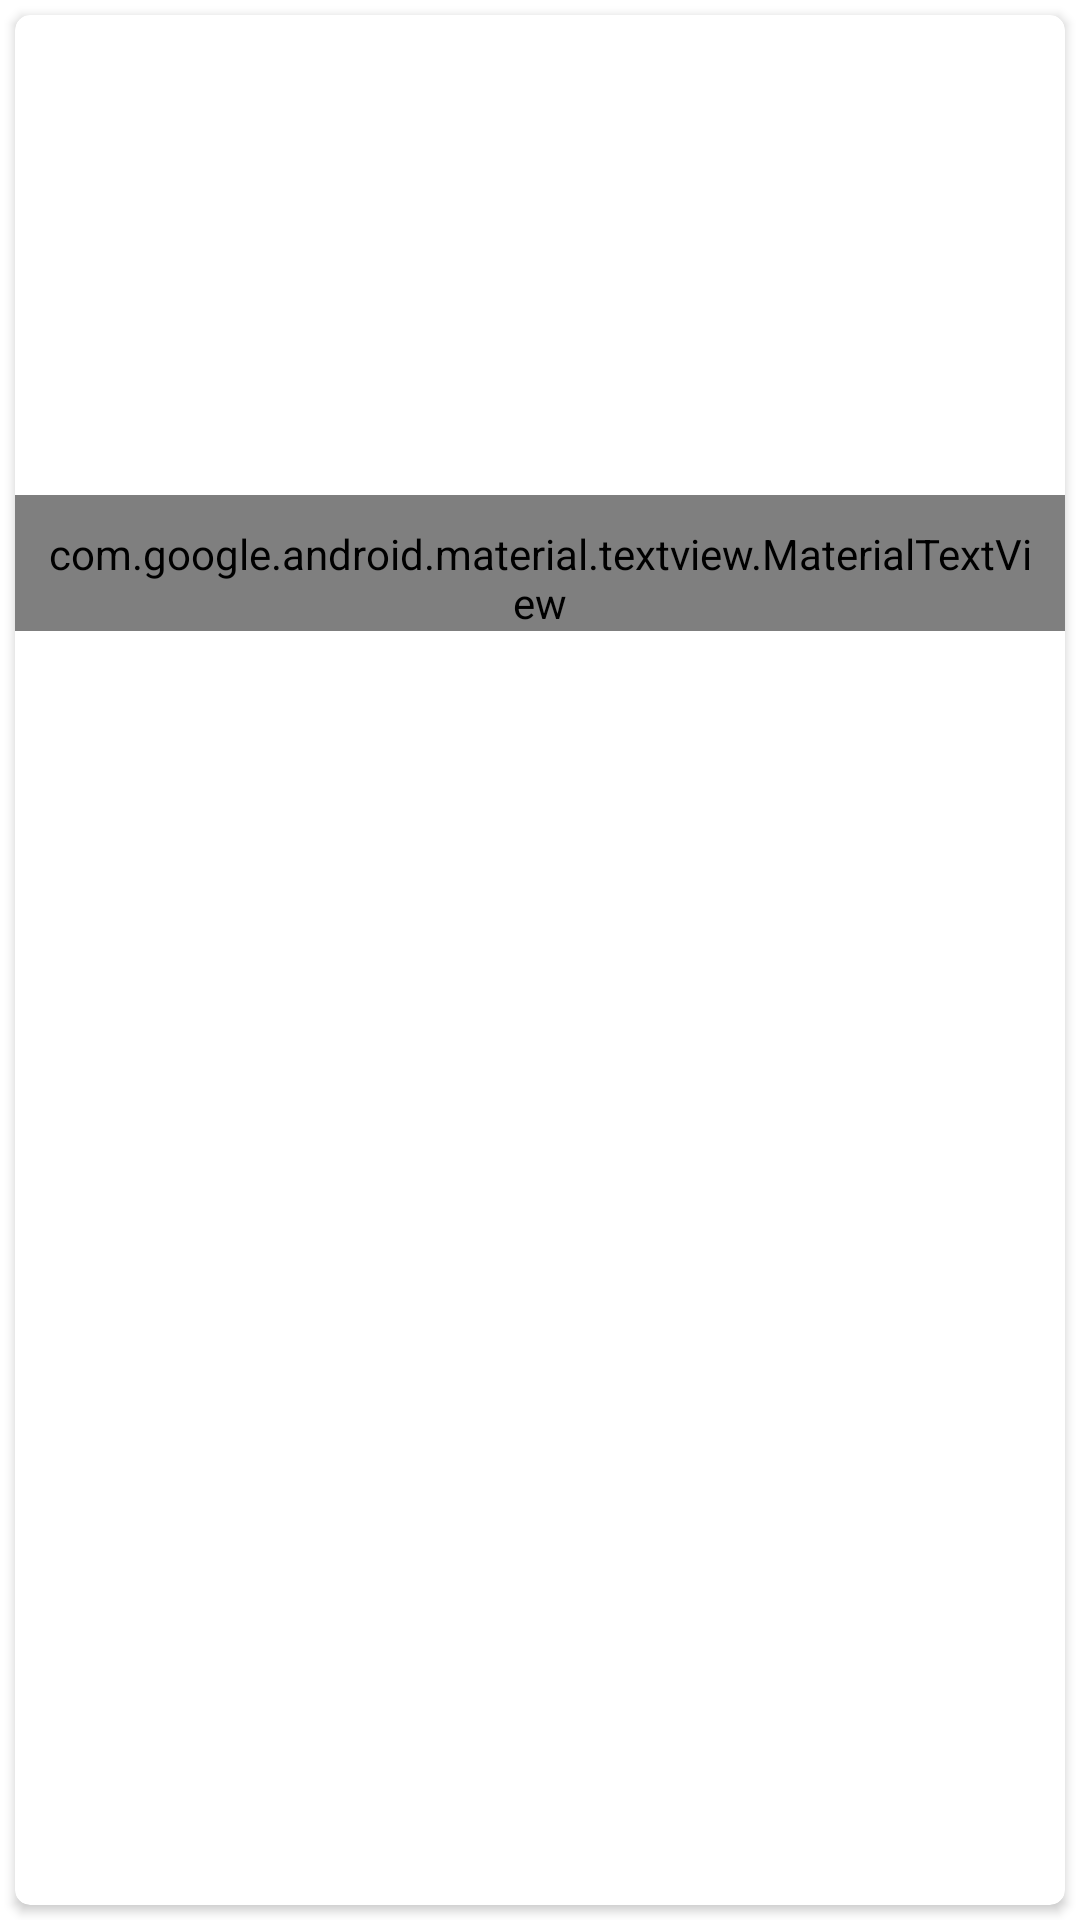

Android layout source for this screen:
<!-- AndroidManifest.xml: application theme Theme.MoviesTest -->
<!-- res/layout/movies_item.xml -->
<?xml version="1.0" encoding="utf-8"?>
<LinearLayout xmlns:android="http://schemas.android.com/apk/res/android"
    android:layout_width="match_parent"
    android:layout_height="wrap_content"
    xmlns:app="http://schemas.android.com/apk/res-auto">

    <androidx.cardview.widget.CardView
        android:id="@+id/view"
        android:layout_width="match_parent"
        android:layout_height="match_parent"
        android:layout_margin="@dimen/card_margin"
        app:cardCornerRadius="@dimen/card_margin">

        <androidx.constraintlayout.widget.ConstraintLayout
            android:layout_width="match_parent"
            android:layout_height="wrap_content">

            <ImageView
                android:id="@+id/image"
                android:layout_width="match_parent"
                android:layout_height="@dimen/movie_cover_height"
                app:layout_constraintStart_toStartOf="parent"
                app:layout_constraintTop_toTopOf="parent"
                android:background="?attr/selectableItemBackgroundBorderless"
                android:scaleType="fitXY" />

            <com.google.android.material.textview.MaterialTextView
                android:id="@+id/title"
                android:layout_width="match_parent"
                android:layout_height="match_parent"
                android:paddingLeft="@dimen/movie_title_padding"
                android:paddingTop="@dimen/movie_title_padding"
                android:paddingRight="@dimen/movie_title_padding"
                android:textColor="@color/movie_title"
                android:textSize="@dimen/movie_title"
                app:layout_constraintTop_toBottomOf="@+id/image"
                app:layout_constraintEnd_toStartOf="parent"
                />
            <com.google.android.material.textview.MaterialTextView
                android:id="@+id/ratings"
                android:layout_width="match_parent"
                android:layout_height="wrap_content"
                android:layout_below="@+id/title"
                android:paddingLeft="@dimen/movie_title_padding"
                android:paddingRight="@dimen/movie_title_padding"
                android:paddingBottom="@dimen/user_rating_padding_bottom"
                android:textColor="#FF4081"
                android:textSize="@dimen/user_rating"
                app:layout_constraintEnd_toStartOf="parent"
                app:layout_constraintTop_toBottomOf="@+id/title"/>

        </androidx.constraintlayout.widget.ConstraintLayout>

    </androidx.cardview.widget.CardView>

</LinearLayout>
<!-- resources referenced by this layout -->
<resources>
  <dimen name="card_margin">5dp</dimen>
  <dimen name="movie_cover_height">160dp</dimen>
  <dimen name="movie_title">15dp</dimen>
  <dimen name="movie_title_padding">10dp</dimen>
  <dimen name="user_rating">12dp</dimen>
  <dimen name="user_rating_padding_bottom">5dp</dimen>
  <style name="Theme.MoviesTest" parent="Theme.MaterialComponents.Light.DarkActionBar">
          
          <item name="colorPrimary">@color/purple_500</item>
          <item name="colorPrimaryVariant">@color/purple_700</item>
          <item name="colorOnPrimary">@color/white</item>
          
          <item name="colorSecondary">@color/teal_200</item>
          <item name="colorSecondaryVariant">@color/teal_700</item>
          <item name="colorOnSecondary">@color/black</item>
          
          <item name="android:statusBarColor" tools:targetApi="l">?attr/colorPrimaryVariant</item>
          
      </style>
  <!-- not gathered from this repository: default colours our renderer supplied (Android Studio template values) -->
  <color name="purple_500">#FF6200EE</color>
  <color name="purple_700">#FF3700B3</color>
  <color name="teal_200">#FF03DAC5</color>
  <color name="teal_700">#FF018786</color>
  <color name="black">#FF000000</color>
  <color name="white">#FFFFFFFF</color>
</resources>
